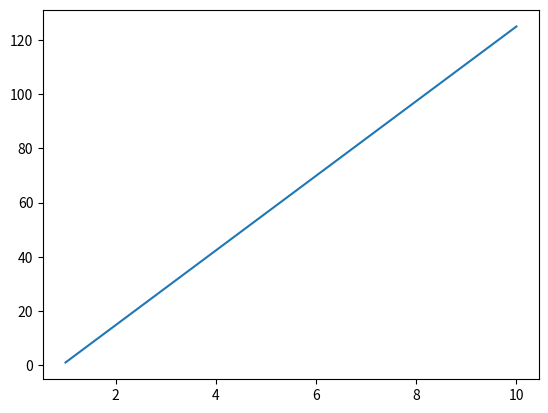

Reproduce this figure in Python.
import matplotlib.pyplot as plt
import numpy as np
x=np.array([1,10])
y=np.array([1,125])
plt.plot(x,y)
plt.show()